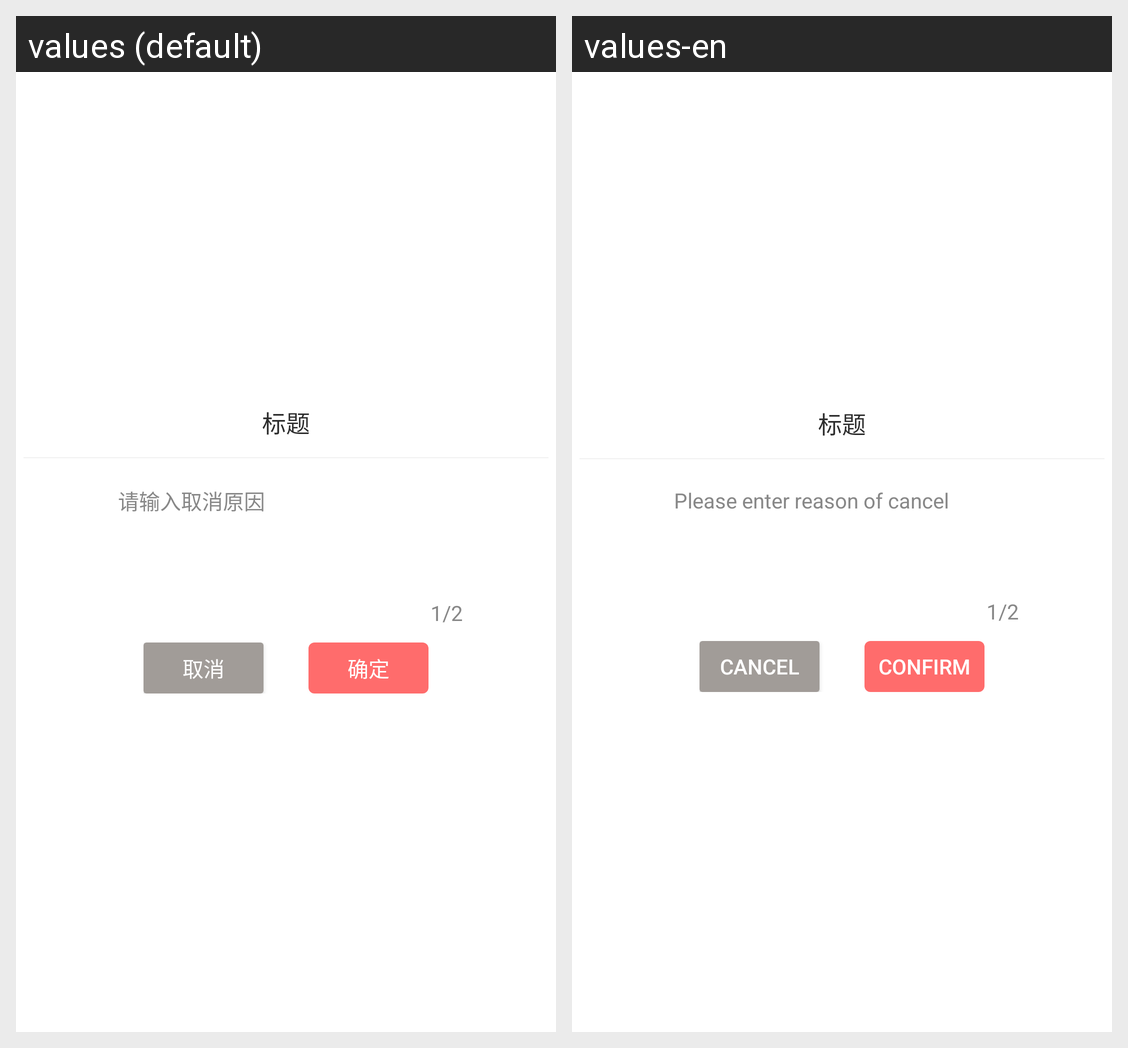

Locale-by-locale string values for the Android screen shown in this grid:
Android screen res/layout/mall_pop_edit_tips.xml rendered under 2 locales, left to right: values (default), values-en. Device: Nexus 5 (rendered at 1080×1920; each locale shown at half size, 540×960, under a caption strip naming it); theme AppTheme.
Strings drawn on this screen, with the default value and each locale's value (text and hints the layout hard-codes, and strings that could not be matched under every locale, appear in the picture but are not listed):

mall_input_cancel_reason
  values: 请输入取消原因
  values-en: Please enter reason of cancel

mall_cancel
  values: 取消
  values-en: Cancel

mall_confirm2
  values: 确定
  values-en: Confirm
